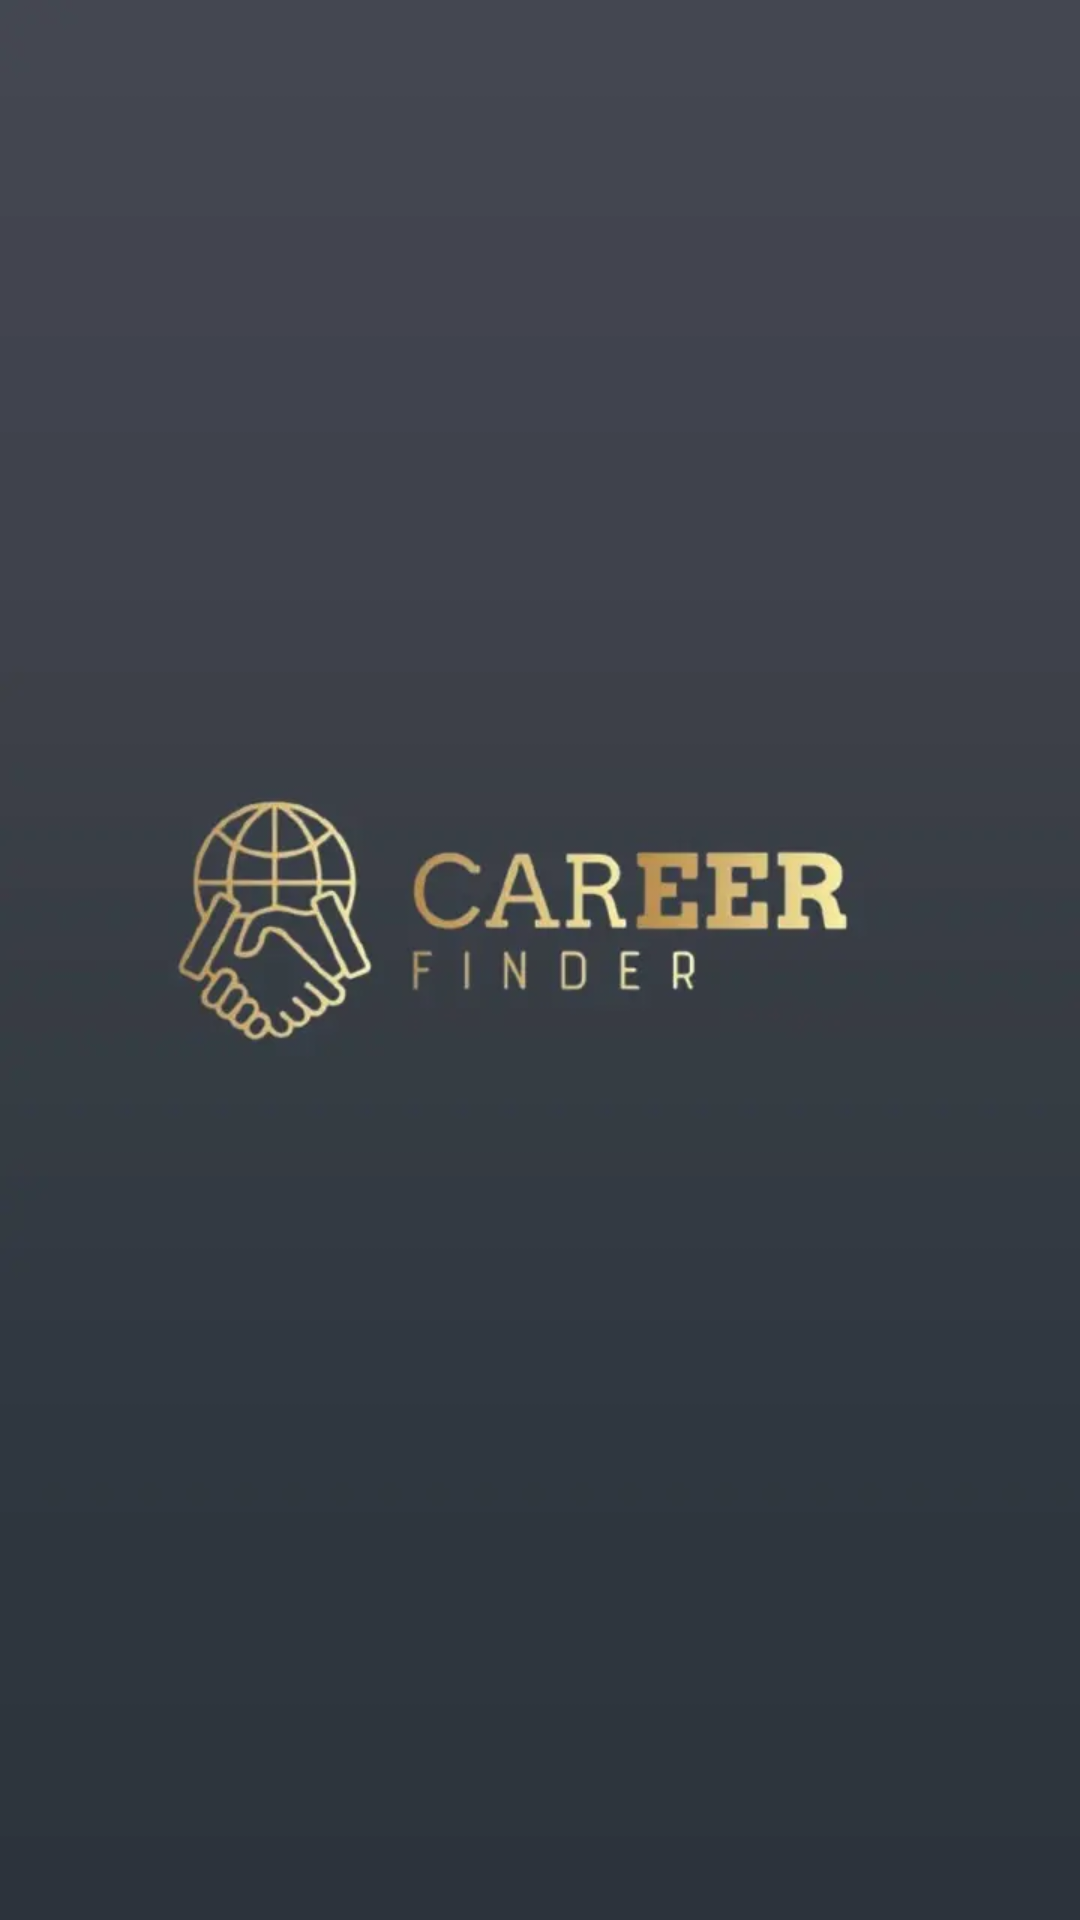

This screen was rendered from an Android layout file. Write that file and the resources it references.
<!-- AndroidManifest.xml: activity theme SplashTheme -->
<!-- res/layout/activity_splash.xml -->
<?xml version="1.0" encoding="utf-8"?>
<RelativeLayout xmlns:android="http://schemas.android.com/apk/res/android"
    xmlns:tools="http://schemas.android.com/tools"
    android:layout_width="match_parent"
    android:layout_height="match_parent"
    android:background="@drawable/splashes">
    <ImageView
        android:visibility="gone"
        android:id="@+id/iv_logo"
        android:layout_width="300dp"
        android:layout_height="100dp"
        android:layout_centerHorizontal="true"
        android:layout_marginTop="60dp"
        android:src="@drawable/logosarwarajobs" />

    <ScrollView
        android:visibility="gone"
        android:layout_below="@+id/iv_logo"
        android:layout_width="match_parent"
        android:layout_height="match_parent">

        <RelativeLayout
            android:visibility="gone"
            android:layout_width="match_parent"
            android:layout_height="match_parent">


            <RelativeLayout
                android:id="@+id/relaiveImageSet"
                android:layout_width="match_parent"
                android:layout_height="wrap_content"
                android:layout_centerHorizontal="true"
                android:layout_marginTop="20dp"
                android:background="@color/colorPrimary">

                <ImageView
                    android:layout_width="match_parent"
                    android:layout_height="270dp"
                    android:gravity="center"
                    android:orientation="vertical"
                    android:src="@drawable/splash">

                </ImageView>
            </RelativeLayout>

            <RelativeLayout
                android:layout_marginTop="10dp"
                android:layout_width="match_parent"
                android:layout_height="wrap_content"
                android:layout_below="@+id/relaiveImageSet"
                android:layout_marginLeft="30dp"
                android:layout_marginRight="30dp"
                android:layout_marginBottom="10dp"
                android:background="@drawable/botombackground"
                android:orientation="vertical">

                <TextView

                    android:id="@+id/txtBestAppsType"
                    android:layout_width="match_parent"
                    android:layout_height="wrap_content"
                    android:layout_marginTop="12dp"
                    android:layout_marginRight="20dp"
                    android:layout_marginLeft="20dp"
                    android:gravity="center"
                    android:text="@string/str_best_app"
                    android:textColor="@color/color_black"
                    android:textSize="@dimen/text_size_large"
                    android:textStyle="bold" />

                <TextView
                    android:layout_marginRight="20dp"
                    android:layout_marginLeft="20dp"
                    android:id="@+id/txtApisAPPs"
                    android:layout_width="match_parent"
                    android:layout_height="wrap_content"
                    android:layout_below="@+id/txtBestAppsType"
                    android:layout_marginTop="12dp"

                    android:gravity="center"
                    android:text="@string/str_splash_app"
                    android:textColor="@color/color_black"
                    android:textSize="@dimen/text_size_normal" />

                <ImageView
                    android:layout_marginTop="12dp"

                    android:layout_below="@+id/txtApisAPPs"
                    android:layout_marginRight="20dp"
                    android:layout_marginLeft="20dp"
                    android:id="@+id/iv_dotsIamge"
                    android:layout_width="match_parent"
                    android:layout_height="wrap_content"
                    android:src="@drawable/threedots"
                   />

                <TextView
                    android:id="@+id/txtNext"
                    android:layout_width="match_parent"
                    android:layout_height="50dp"
                    android:layout_below="@+id/iv_dotsIamge"
                    android:layout_centerHorizontal="true"
                    android:layout_marginLeft="20dp"
                    android:layout_marginTop="12dp"
                    android:layout_marginRight="20dp"
                    android:background="@drawable/round_button"
                    android:gravity="center"
                    android:padding="10dp"
                    android:text="Next"
                    android:textColor="@color/colorWhite"
                    android:textSize="@dimen/text_size_normal"
                    android:visibility="visible" />
                <TextView
                    android:layout_width="match_parent"
                    android:layout_height="10dp"
                    android:layout_below="@+id/txtNext"
                    android:layout_centerHorizontal="true"
                    android:layout_marginLeft="20dp"
                    android:layout_marginRight="20dp"
                    android:layout_marginTop="10dp"
                    android:padding="10dp"
                    android:textColor="@color/colorWhite"
                    android:textSize="@dimen/text_size_normal"
                    android:visibility="visible" />
            </RelativeLayout>
        </RelativeLayout>

    </ScrollView>
</RelativeLayout>
<!-- resources referenced by this layout -->
<resources>
  <color name="colorPrimary">@color/colorLightBlack</color>
  <color name="colorWhite">#FFFFFF</color>
  <color name="color_black">#000000</color>
  <dimen name="text_size_large">20sp</dimen>
  <dimen name="text_size_normal">15sp</dimen>
  <!-- drawable botombackground (drawable) -->
  <?xml version="1.0" encoding="utf-8"?>
  <shape xmlns:android="http://schemas.android.com/apk/res/android"
      android:shape="rectangle">
      <solid android:color="#ffffff" />
      <corners android:radius="20dp" />
  
      <stroke
          android:width="1dp"
          android:color="@color/colorWhite" />
  
  </shape>
  <!-- drawable logosarwarajobs: png bitmap (drawable-hdpi, 21384 bytes) -->
  <!-- drawable splash: png bitmap (drawable-hdpi, 114146 bytes) -->
  <!-- drawable splashes: webp bitmap (drawable-xhdpi, 7544 bytes) -->
  <string name="str_best_app">The Best App for Find \n Your Dream Job</string>
  <string name="str_splash_app">Semper in cursus magna et eu varius \n nunc adipsiscing.Elementum justo, \n laoreet id sem. </string>
  <style name="SplashTheme" parent="AppTheme">
          <item name="android:windowIsTranslucent">true</item>
          <item name="android:windowBackground">@android:color/transparent</item>
          <item name="android:windowContentOverlay">@null</item>
          <item name="android:windowNoTitle">true</item>
          <item name="android:windowIsFloating">false</item>
          <item name="android:backgroundDimEnabled">false</item>
      </style>
  <color name="colorLightBlack">#2C333B</color>
  <style name="AppTheme" parent="Theme.MaterialComponents.Light.NoActionBar">
          <item name="colorPrimary">@color/color_black</item>
          <item name="colorPrimaryDark">@color/color_black</item>
          <item name="colorAccent">@color/color_black</item>
      </style>
</resources>
